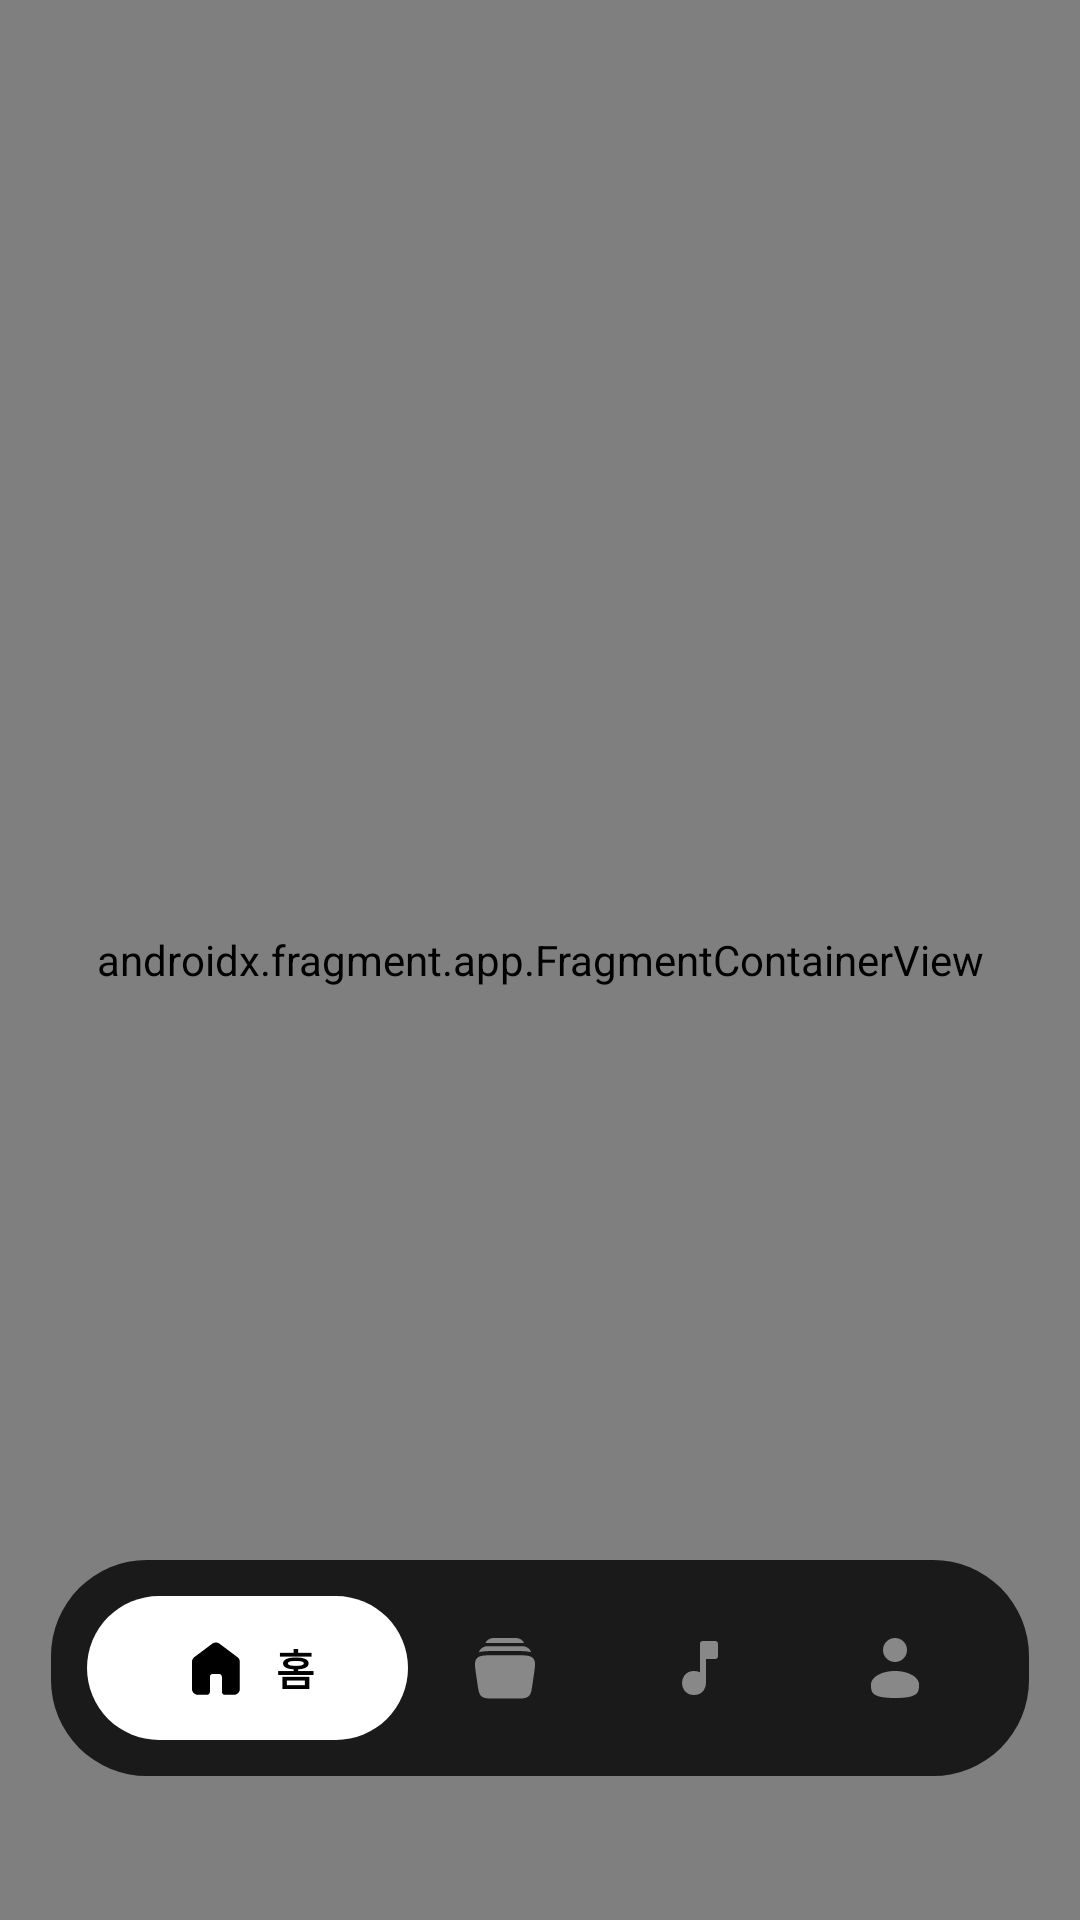

Layout XML and referenced resources for this Android screen:
<!-- AndroidManifest.xml: application theme Theme.Soundscape -->
<!-- res/layout/activity_main.xml -->
<?xml version="1.0" encoding="utf-8"?>
<androidx.constraintlayout.widget.ConstraintLayout
    xmlns:android="http://schemas.android.com/apk/res/android"
    xmlns:app="http://schemas.android.com/apk/res-auto"
    xmlns:tools="http://schemas.android.com/tools"
    android:id="@+id/main"
    android:layout_width="match_parent"
    android:layout_height="match_parent"
    tools:context=".MainActivity">

    <androidx.fragment.app.FragmentContainerView
        android:id="@+id/nav_host_fragment"
        android:name="androidx.navigation.fragment.NavHostFragment"
        android:layout_width="match_parent"
        android:layout_height="match_parent"

        app:defaultNavHost="true"
        app:navGraph="@navigation/nav_graph"
        app:layout_constraintTop_toTopOf="parent"
        app:layout_constraintBottom_toBottomOf="parent"
        app:layout_constraintStart_toStartOf="parent"
        app:layout_constraintEnd_toEndOf="parent"
        />

    <include
        android:id="@+id/bottom_nav_bar"
        layout="@layout/layout_bottom_nav"
        android:layout_width="match_parent"
        android:layout_height="72dp"
        android:layout_marginLeft="17dp"
        android:layout_marginRight="17dp"
        android:layout_marginBottom="48dp"
        app:layout_constraintBottom_toBottomOf="parent"
        app:layout_constraintEnd_toEndOf="parent"
        app:layout_constraintStart_toStartOf="parent" />

</androidx.constraintlayout.widget.ConstraintLayout>
<!-- res/layout/layout_bottom_nav.xml (included above) -->
<?xml version="1.0" encoding="utf-8"?>
<LinearLayout xmlns:android="http://schemas.android.com/apk/res/android"
    xmlns:app="http://schemas.android.com/apk/res-auto"
    android:id="@+id/nav_container"
    android:layout_width="match_parent"
    android:layout_height="72dp"
    android:layout_gravity="center_horizontal|bottom"
    android:layout_marginLeft="17dp"
    android:layout_marginRight="17dp"
    android:background="@drawable/bg_nav_container"
    android:gravity="center_vertical"
    android:orientation="horizontal"
    android:paddingVertical="12dp"
    android:paddingHorizontal="12dp">

    <LinearLayout
        android:id="@+id/layout_nav_home"
        android:layout_width="107dp"
        android:layout_height="48dp"
        android:layout_weight="0"
        android:background="@drawable/bg_nav_item_selected"
        android:clickable="true"
        android:focusable="true"
        android:gravity="center"
        android:paddingHorizontal="16dp">

        <ImageView
            android:id="@+id/iv_nav_home"
            android:layout_width="24dp"
            android:layout_height="24dp"
            android:contentDescription="홈"
            android:src="@drawable/home_nav_btn"
            app:tint="@color/black" />

        <TextView
            android:id="@+id/tv_nav_home"
            android:layout_width="wrap_content"
            android:layout_height="wrap_content"
            android:layout_marginStart="8dp"
            android:text="홈"
            android:textColor="@color/black"
            android:textSize="14sp"
            android:textStyle="bold"
            android:visibility="visible" />
    </LinearLayout>

    <LinearLayout
        android:id="@+id/layout_nav_library"
        android:layout_width="0dp"
        android:layout_height="match_parent"
        android:layout_weight="1"
        android:background="@android:color/transparent"
        android:clickable="true"
        android:focusable="true"
        android:gravity="center"
        android:paddingHorizontal="0dp">

        <ImageView
            android:id="@+id/iv_nav_library"
            android:layout_width="24dp"
            android:layout_height="24dp"
            android:src="@drawable/library_nav_btn"
            app:tint="#888888" />

        <TextView
            android:id="@+id/tv_nav_library"
            android:layout_width="wrap_content"
            android:layout_height="wrap_content"
            android:layout_marginStart="8dp"
            android:text="라이브러리"
            android:textColor="@color/black"
            android:textSize="14sp"
            android:textStyle="bold"
            android:visibility="gone" />
    </LinearLayout>

    <LinearLayout
        android:id="@+id/layout_nav_explore"
        android:layout_width="0dp"
        android:layout_height="match_parent"
        android:layout_weight="1"
        android:background="@android:color/transparent"
        android:clickable="true"
        android:focusable="true"
        android:gravity="center"
        android:paddingHorizontal="0dp">

        <ImageView
            android:id="@+id/iv_nav_explore"
            android:layout_width="24dp"
            android:layout_height="24dp"
            android:src="@drawable/explore_nav_btn"
            app:tint="#888888" />

        <TextView
            android:id="@+id/tv_nav_explore"
            android:layout_width="wrap_content"
            android:layout_height="wrap_content"
            android:layout_marginStart="8dp"
            android:text="둘러보기"
            android:textColor="@color/black"
            android:textSize="14sp"
            android:textStyle="bold"
            android:visibility="gone" />
    </LinearLayout>

    <LinearLayout
        android:id="@+id/layout_nav_mypage"
        android:layout_width="0dp"
        android:layout_height="match_parent"
        android:layout_weight="1"
        android:background="@android:color/transparent"
        android:clickable="true"
        android:focusable="true"
        android:gravity="center"
        android:paddingHorizontal="0dp">

        <ImageView
            android:id="@+id/iv_nav_mypage"
            android:layout_width="24dp"
            android:layout_height="24dp"
            android:src="@drawable/mypage_nav_btn"
            app:tint="#888888" />

        <TextView
            android:id="@+id/tv_nav_mypage"
            android:layout_width="wrap_content"
            android:layout_height="wrap_content"
            android:layout_marginStart="8dp"
            android:text="마이페이지"
            android:textColor="@color/black"
            android:textSize="14sp"
            android:textStyle="bold"
            android:visibility="gone" />
    </LinearLayout>

</LinearLayout>
<!-- resources referenced by this layout -->
<resources>
  <color name="black">#FF000000</color>
  <!-- drawable bg_nav_container (drawable) -->
  <?xml version="1.0" encoding="utf-8"?>
  <shape xmlns:android="http://schemas.android.com/apk/res/android">
      <solid android:color="#1A1A1A" />
  
      <corners android:radius="32dp" />
  
  </shape>
  <!-- drawable bg_nav_item_selected (drawable) -->
  <shape xmlns:android="http://schemas.android.com/apk/res/android">
      <solid android:color="@color/white" />
      <corners android:radius="32dp" />
  </shape>
  <!-- drawable explore_nav_btn (drawable) -->
  <vector xmlns:android="http://schemas.android.com/apk/res/android"
      android:width="24dp"
      android:height="24dp"
      android:viewportWidth="24"
      android:viewportHeight="24">
    <path
        android:pathData="M13,4H17V8H13V17C13,18 12.4,20 10,20C7.6,20 7,18 7,17C7,16 7.6,14 10,14C12.4,14 13,16 13,17V4Z"
        android:fillColor="#ffffff"/>
    <path
        android:pathData="M13,17V8M13,17C13,18 12.4,20 10,20C7.6,20 7,18 7,17C7,16 7.6,14 10,14C12.4,14 13,16 13,17ZM13,8V4H17V8H13Z"
        android:strokeLineJoin="round"
        android:strokeWidth="2"
        android:fillColor="#00000000"
        android:strokeColor="#ffffff"
        android:strokeLineCap="round"/>
  </vector>
  <!-- drawable home_nav_btn (drawable) -->
  <vector xmlns:android="http://schemas.android.com/apk/res/android"
      android:width="32dp"
      android:height="32dp"
      android:viewportWidth="32"
      android:viewportHeight="32">
    <path
        android:pathData="M5.318,25.26V13.295C5.318,12.874 5.412,12.475 5.601,12.098C5.79,11.721 6.05,11.411 6.381,11.167L14.358,5.185C14.824,4.83 15.356,4.653 15.954,4.653C16.552,4.653 17.084,4.83 17.549,5.185L25.526,11.167C25.859,11.411 26.119,11.721 26.308,12.098C26.497,12.475 26.591,12.874 26.59,13.295V25.26C26.59,25.991 26.329,26.618 25.808,27.139C25.287,27.66 24.661,27.92 23.931,27.919H19.942C19.566,27.919 19.25,27.792 18.996,27.536C18.741,27.281 18.614,26.965 18.613,26.59V19.942C18.613,19.566 18.485,19.25 18.23,18.996C17.975,18.741 17.659,18.614 17.283,18.613H14.624C14.248,18.613 13.932,18.74 13.678,18.996C13.423,19.251 13.296,19.566 13.295,19.942V26.59C13.295,26.966 13.167,27.282 12.912,27.538C12.657,27.793 12.341,27.92 11.965,27.919H7.977C7.246,27.919 6.62,27.659 6.1,27.139C5.579,26.618 5.319,25.992 5.318,25.26Z"
        android:fillColor="#000000"/>
  </vector>
  <!-- drawable mypage_nav_btn (drawable) -->
  <vector xmlns:android="http://schemas.android.com/apk/res/android"
      android:width="24dp"
      android:height="24dp"
      android:viewportWidth="24"
      android:viewportHeight="24">
    <path
        android:pathData="M12,10C14.209,10 16,8.209 16,6C16,3.791 14.209,2 12,2C9.791,2 8,3.791 8,6C8,8.209 9.791,10 12,10Z"
        android:fillColor="#ffffff"/>
    <path
        android:pathData="M20,17.5C20,19.985 20,22 12,22C4,22 4,19.985 4,17.5C4,15.015 7.582,13 12,13C16.418,13 20,15.015 20,17.5Z"
        android:fillColor="#ffffff"/>
  </vector>
  <style name="Theme.Soundscape" parent="Base.Theme.Soundscape" />
  <color name="white">#FFFFFFFF</color>
  <style name="Base.Theme.Soundscape" parent="Theme.Material3.DayNight.NoActionBar">
          
          
      </style>
</resources>
